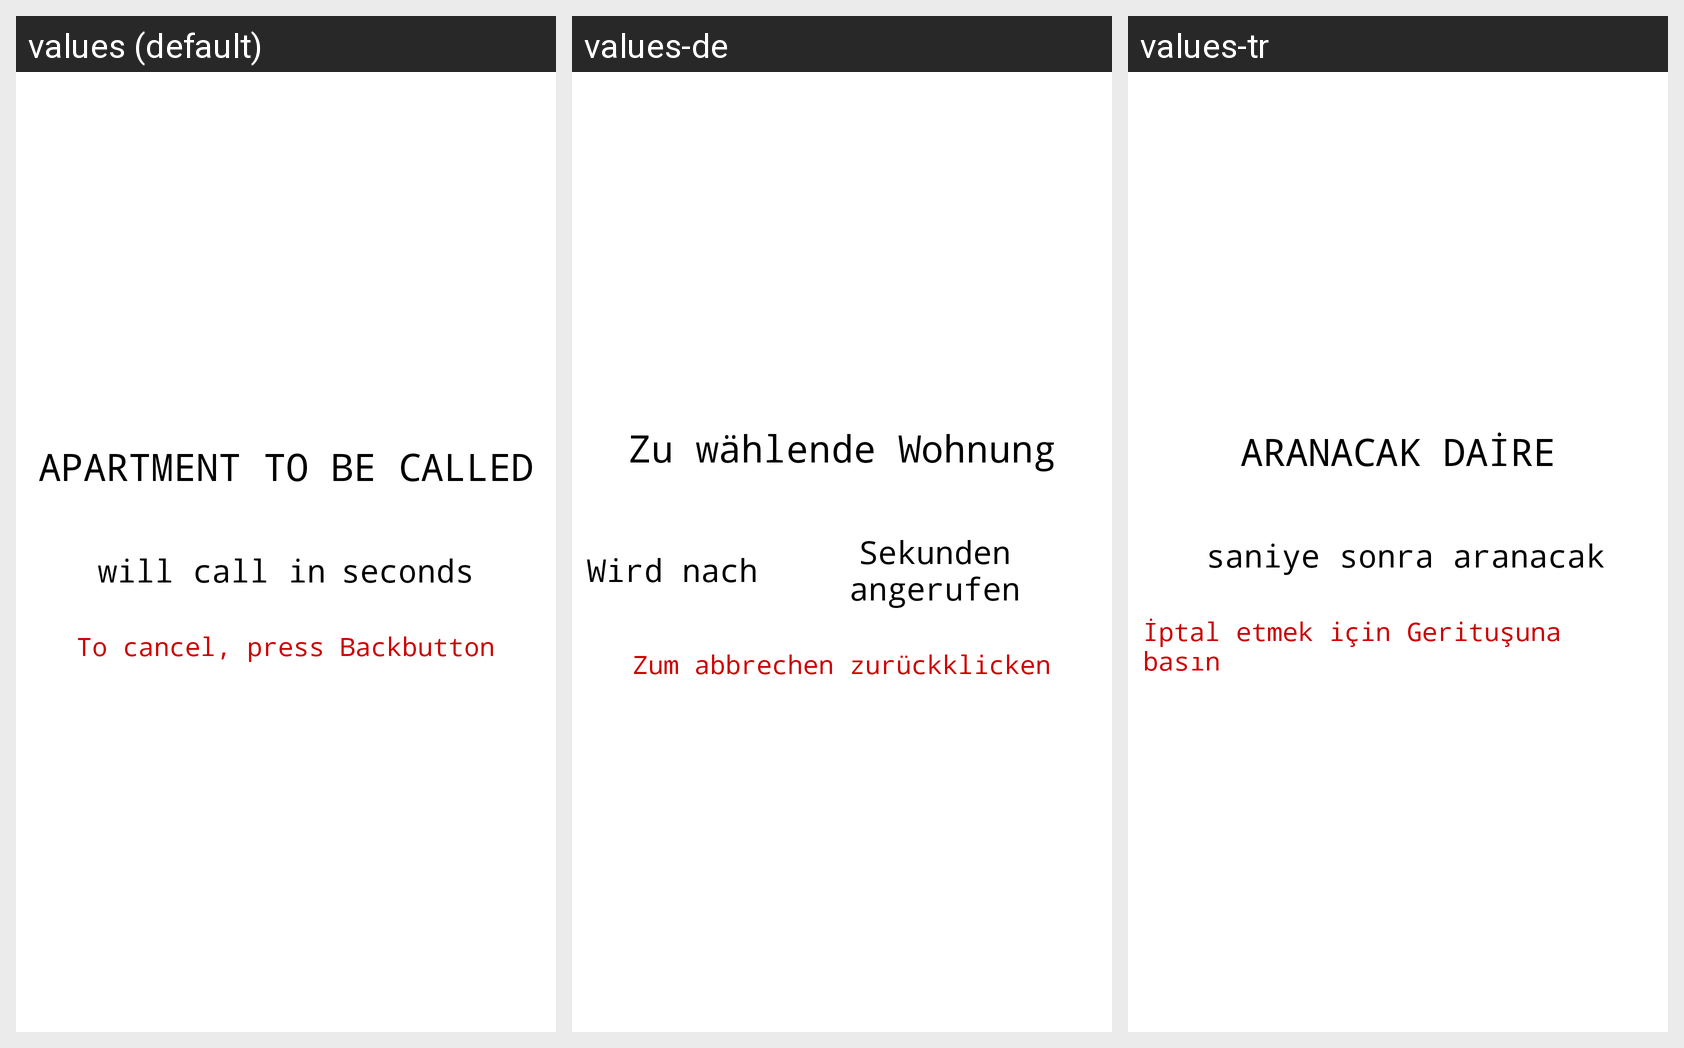

The same Android screen rendered under several of its app's locales, left to right. List the strings drawn on it with the default value and each locale's translation.
Android screen res/layout/activity_hidden_cam.xml rendered under 3 locales, left to right: values (default), values-de, values-tr. Device: Nexus 5 (rendered at 1080×1920; each locale shown at half size, 540×960, under a caption strip naming it); theme AppTheme_FullScreen_NoActionBar.
Strings drawn on this screen, with the default value and each locale's value (text and hints the layout hard-codes, and strings that could not be matched under every locale, appear in the picture but are not listed):

aranacak_daire
  values: APARTMENT TO BE CALLED
  values-de: Zu wählende Wohnung
  values-tr: ARANACAK DAİRE

saniye_sonra_aranacak_2
  values: seconds
  values-de: Sekunden angerufen
  values-tr: saniye sonra aranacak

iptal_icin_geri_tusuna_basin
  values: To cancel, press Backbutton
  values-de: Zum abbrechen zurückklicken
  values-tr: İptal etmek için Gerituşuna basın
